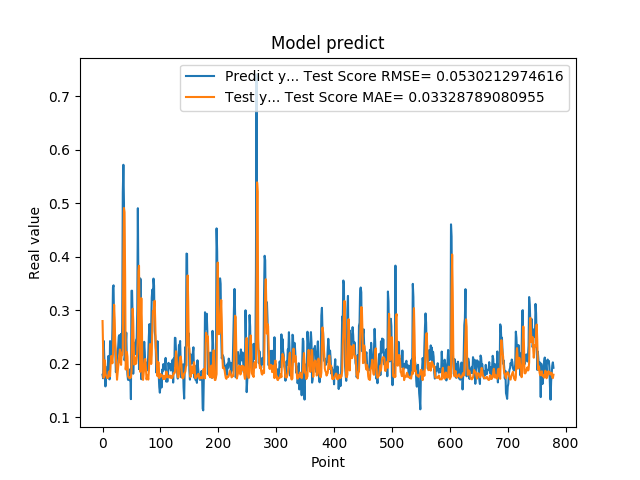

The data file committed next to this chart (first rows):
1.794345527887344915e-01, 2.797268904825209179e-01
1.727855503559112549e-01, 2.304053427885748018e-01
2.426082938909530362e-01, 1.736857548726150891e-01
2.097309380769729614e-01, 1.994747096919518015e-01
1.825350672006607333e-01, 2.060992209535539021e-01
1.575669944286346436e-01, 1.821851825195698604e-01
1.770704984664916992e-01, 1.778443600017637349e-01
1.755136996507644376e-01, 1.765280926995831112e-01
1.939594447612762451e-01, 1.731806966634421019e-01
1.943469941616058627e-01, 1.733862046025617665e-01
2.144328951835632602e-01, 1.743658672330816173e-01
1.937792897224426547e-01, 1.849364663625895633e-01
1.706998199224472046e-01, 1.860068475663735343e-01
2.422726899385452548e-01, 1.765015142617947508e-01
2.336400598287582397e-01, 1.992885045154507428e-01
2.297928631305694580e-01, 2.142549230006847438e-01
2.152034044265747070e-01, 2.084690213797698310e-01
2.623189091682434082e-01, 2.007864333322089689e-01
3.426670730113983154e-01, 2.180383399686357526e-01
3.465315699577331543e-01, 2.774187908380225109e-01
2.670845985412597656e-01, 3.102766819345526561e-01
2.535850703716278076e-01, 2.814393786469739922e-01
2.274277955293655396e-01, 2.345850985005699108e-01
1.842167228460311612e-01, 2.177060043981921267e-01
1.896838992834091187e-01, 1.925216478089043504e-01
2.130100131034850797e-01, 1.701105497362034591e-01
2.186074256896972379e-01, 1.830349487414880683e-01
2.313981950283050537e-01, 1.939833917571434918e-01
2.503419816493988037e-01, 2.025197431077576660e-01
2.535111904144287109e-01, 2.171029555716300352e-01
2.031902372837066650e-01, 2.266682248576821213e-01
2.327843457460403442e-01, 2.108475620757455371e-01
2.558321058750153143e-01, 1.978374546882782359e-01
2.179704755544662476e-01, 2.204278250395083627e-01
2.751700878143310547e-01, 2.159083117733564539e-01
5.200669765472412109e-01, 2.261687440061584953e-01
5.718095898628234863e-01, 3.858078733912304048e-01
5.010549426078796387e-01, 4.910728632477208699e-01
2.063424885272980291e-01, 4.832846124625788109e-01
2.145204693078995029e-01, 3.650589257899706785e-01
2.337387651205062866e-01, 1.891750959600178306e-01
2.580747008323668878e-01, 2.021223038875415989e-01
1.991674900054931918e-01, 2.219420781459960634e-01
1.796395033597946167e-01, 2.127887055771437164e-01
1.698227077722549438e-01, 1.767717373813662562e-01
1.740261465311050415e-01, 1.744014937627468564e-01
1.826220005750656128e-01, 1.742577658551792419e-01
1.689846664667129517e-01, 1.726510779769750148e-01
1.901344954967498502e-01, 1.747775429416090209e-01
1.337733566761016846e-01, 1.743500088193658815e-01
3.362798094749451239e-01, 1.860743195233813818e-01
3.365317881107330322e-01, 2.588986441473326572e-01
2.839955985546112061e-01, 3.028980900518584707e-01
1.813106983900070468e-01, 2.816413773255637132e-01
2.399948686361312866e-01, 2.265145139175460398e-01
2.299271076917648871e-01, 1.982080753570598930e-01
2.266699969768523892e-01, 2.116231913075876936e-01
2.176461517810821256e-01, 2.053664967792980800e-01
2.445257008075713834e-01, 2.000834014421394580e-01
2.472106367349624911e-01, 2.089477562681966993e-01
3.001447618007659912e-01, 2.211876325054749626e-01
... 719 more rows
